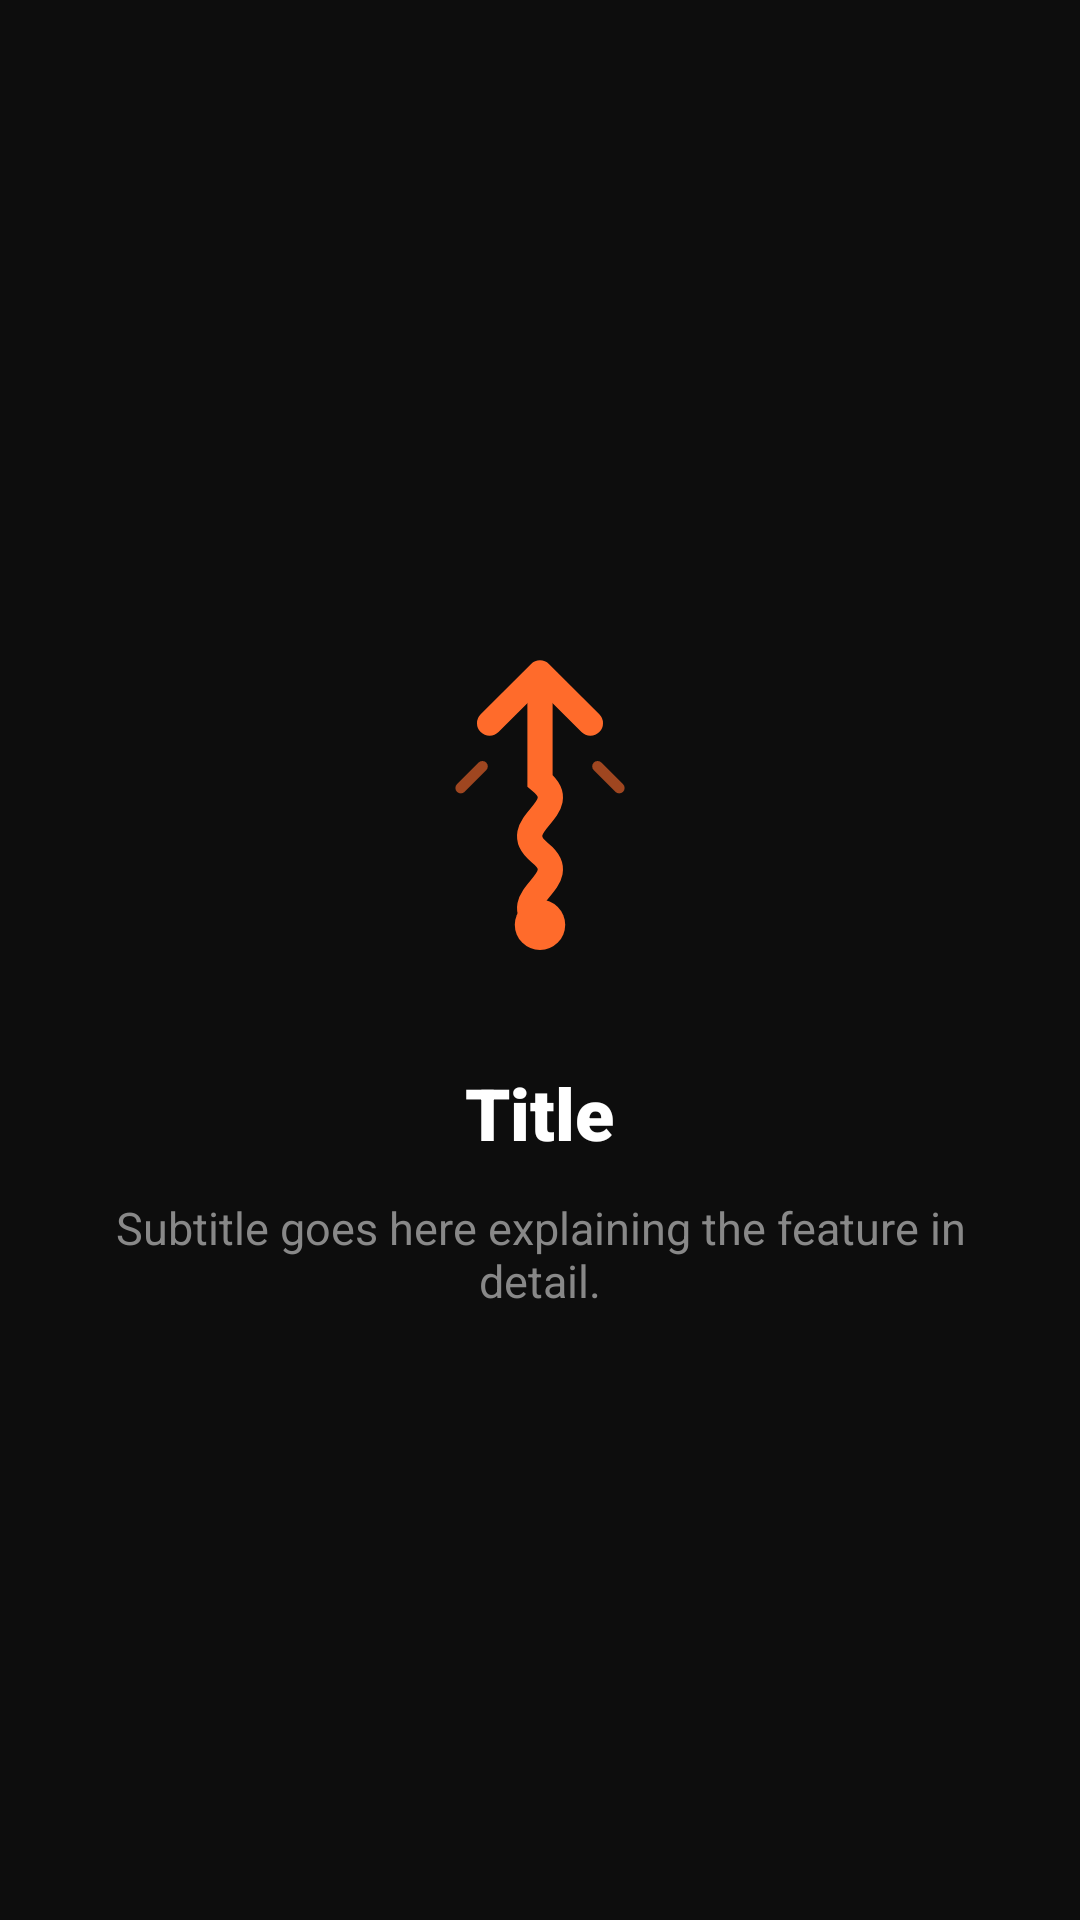

The Android layout XML behind this screen, and the referenced resources:
<!-- AndroidManifest.xml: application theme Theme.Tether -->
<!-- res/layout/fragment_onboarding_slide.xml -->
<?xml version="1.0" encoding="utf-8"?>
<LinearLayout xmlns:android="http://schemas.android.com/apk/res/android"
    xmlns:app="http://schemas.android.com/apk/res-auto"
    android:layout_width="match_parent"
    android:layout_height="match_parent"
    android:gravity="center"
    android:orientation="vertical"
    android:background="@android:color/transparent"
    android:padding="32dp">

    <ImageView
        android:id="@+id/ivSlideIcon"
        android:layout_width="120dp"
        android:layout_height="120dp"
        app:tint="#FF6B2B"
        android:src="@drawable/ic_tether_logo" />

    <TextView
        android:id="@+id/tvSlideTitle"
        android:layout_width="wrap_content"
        android:layout_height="wrap_content"
        android:layout_marginTop="32dp"
        android:fontFamily="sans-serif-black"
        android:text="Title"
        android:textColor="@android:color/white"
        android:textSize="24sp"
        android:textStyle="bold" />

    <TextView
        android:id="@+id/tvSlideSubtitle"
        android:layout_width="wrap_content"
        android:layout_height="wrap_content"
        android:layout_marginTop="12dp"
        android:gravity="center"
        android:text="Subtitle goes here explaining the feature in detail."
        android:textColor="#888888"
        android:textSize="15sp" />

</LinearLayout>
<!-- resources referenced by this layout -->
<resources>
  <!-- drawable ic_tether_logo (drawable) -->
  <vector xmlns:android="http://schemas.android.com/apk/res/android"
      android:width="100dp"
      android:height="100dp"
      android:viewportWidth="100"
      android:viewportHeight="100">
  
      
      <path
          android:pathData="M50,88 C40,80 60,76 50,68 C40,60 60,56 50,48 L50,22"
          android:strokeColor="#FF6B2B"
          android:strokeWidth="7"
          android:strokeLineCap="round"
          android:fillColor="@android:color/transparent"/>
  
      
      <path
          android:pathData="M36,32 L50,18 L64,32"
          android:strokeColor="#FF6B2B"
          android:strokeWidth="7"
          android:strokeLineCap="round"
          android:strokeLineJoin="round"
          android:fillColor="@android:color/transparent"/>
  
      
      <path
          android:pathData="M50,88 m-7,0 a7,7 0 1,0 14,0 a7,7 0 1,0 -14,0"
          android:fillColor="#FFB82B"/>
  
      
      <path
          android:pathData="M50,88 m-3,0 a3,3 0 1,0 6,0 a3,3 0 1,0 -6,0"
          android:fillColor="#FF6B2B"/>
  
      
      <path
          android:pathData="M28,50 L34,44"
          android:strokeColor="#FF6B2B"
          android:strokeWidth="3"
          android:strokeLineCap="round"
          android:strokeAlpha="0.6"
          android:fillColor="@android:color/transparent"/>
  
      
      <path
          android:pathData="M66,44 L72,50"
          android:strokeColor="#FF6B2B"
          android:strokeWidth="3"
          android:strokeLineCap="round"
          android:strokeAlpha="0.6"
          android:fillColor="@android:color/transparent"/>
  
  </vector>
  <style name="Theme.Tether" parent="Theme.Material3.Dark.NoActionBar">
          
          <item name="android:windowBackground">@color/colorBackground</item>
          <item name="colorPrimary">@color/colorAccent</item>
          <item name="colorSurface">@color/colorSurface</item>
          <item name="colorOnSurface">@color/colorTextPrimary</item>
  
          <item name="android:statusBarColor">@color/colorBackground</item>
          <item name="android:navigationBarColor">@color/colorBackground</item>
      </style>
  <color name="colorBackground">#0D0D0D</color>
  <color name="colorAccent">#FF6B2B</color>
  <color name="colorSurface">#1A1A1A</color>
  <color name="colorTextPrimary">#FFFFFF</color>
</resources>
